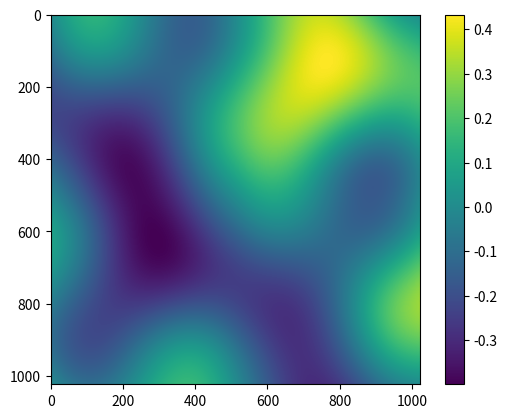

This chart was generated by the following Python code:
import numpy as np
import matplotlib.pyplot as plt
import matplotlib.colors
import random, math

"""
Assumptions:
- Terrain constructed on 1024x1024 map
- normalise height to [0,1]
"""

np.random.seed(30042603)  # initialise seed for random number
random.seed(696969)
    
def interpolant(t):
    return 6 * t**5 - 15 * t**4 + 10 * t**3

def dotProduct(ix, iy, x, y, gradientVec):
    dx, dy = x - ix, y - iy
    return dx * gradientVec[0] + dy * gradientVec[1]

def generate_perlin_noise_2d(shape, res):
    width, height = shape
    grid_x, grid_y = res

    # Generate gradient vectors for each grid point
    gradients = {}
    for i in range(grid_x + 1):
        for j in range(grid_y + 1):
            angle = random.uniform(0, 2 * math.pi)
            gradients[(i, j)] = (math.cos(angle), math.sin(angle))
    #print(gradients)

    # Compute noise values for each pixel
    noise = [[0] * width for _ in range(height)]
    
    for i in range(height):
        for j in range(width):
            # Convert pixel coordinates to grid space
            x = (j / width) * grid_x
            y = (i / height) * grid_y
            
            # Identify grid cell corners
            x0, y0 = int(x), int(y)
            x1, y1 = x0 + 1, y0 + 1
            
            # Compute dot products
            n00 = dotProduct(x0, y0, x, y, gradients[(x0, y0)])
            n10 = dotProduct(x1, y0, x, y, gradients[(x1, y0)])
            n01 = dotProduct(x0, y1, x, y, gradients[(x0, y1)])
            n11 = dotProduct(x1, y1, x, y, gradients[(x1, y1)])

            # Compute interpolation weights
            u, v = interpolant(x - x0), interpolant(y - y0)

            # Bilinear interpolation
            nx0 = (1 - u) * n00 + u * n10
            nx1 = (1 - u) * n01 + u * n11
            value = (1 - v) * nx0 + v * nx1

            # Store result in noise array
            noise[i][j] = value

    return noise

SHAPE = (1024, 1024) # width * height
RES = (2,2)

# custom color map
cvals = [-1, 1]

# sunset?
colors = [ 
    "#393e75", "#644b80", "#8e588a", "#b5698e", "#dc7a91", "#ed8990", "#fe978e", "#fea98e", "#febb8e", "#ffd99e"
]

# fantasy
colors = [ 
    "#7c8d4c", "#b5ba61", "#e5d9c2", "#b6e3db"
][::-1]

# blue
colors = [
    "#f2f8e9", "#c5e2bf", "#95cac4", "#68a1c6", "#3b68a7"
]

# green
colors = [
    "#fefed1", "#cae3a1", "#8fc281", "#5d9f5c", "#33653c"
]

# idk
colors = [
    "#4e7bb1", "#b9d8e7", "#fefec6", "#ebb16e", "#bd3529"
]
norm = plt.Normalize(-1,1)
tuples = list(zip(map(norm,cvals), colors))
cmap = matplotlib.colors.LinearSegmentedColormap.from_list("", colors=colors)

terrain = generate_perlin_noise_2d(SHAPE, RES)
plot = plt.imshow(terrain, interpolation=None, cmap="viridis")
plt.colorbar()
plt.show()